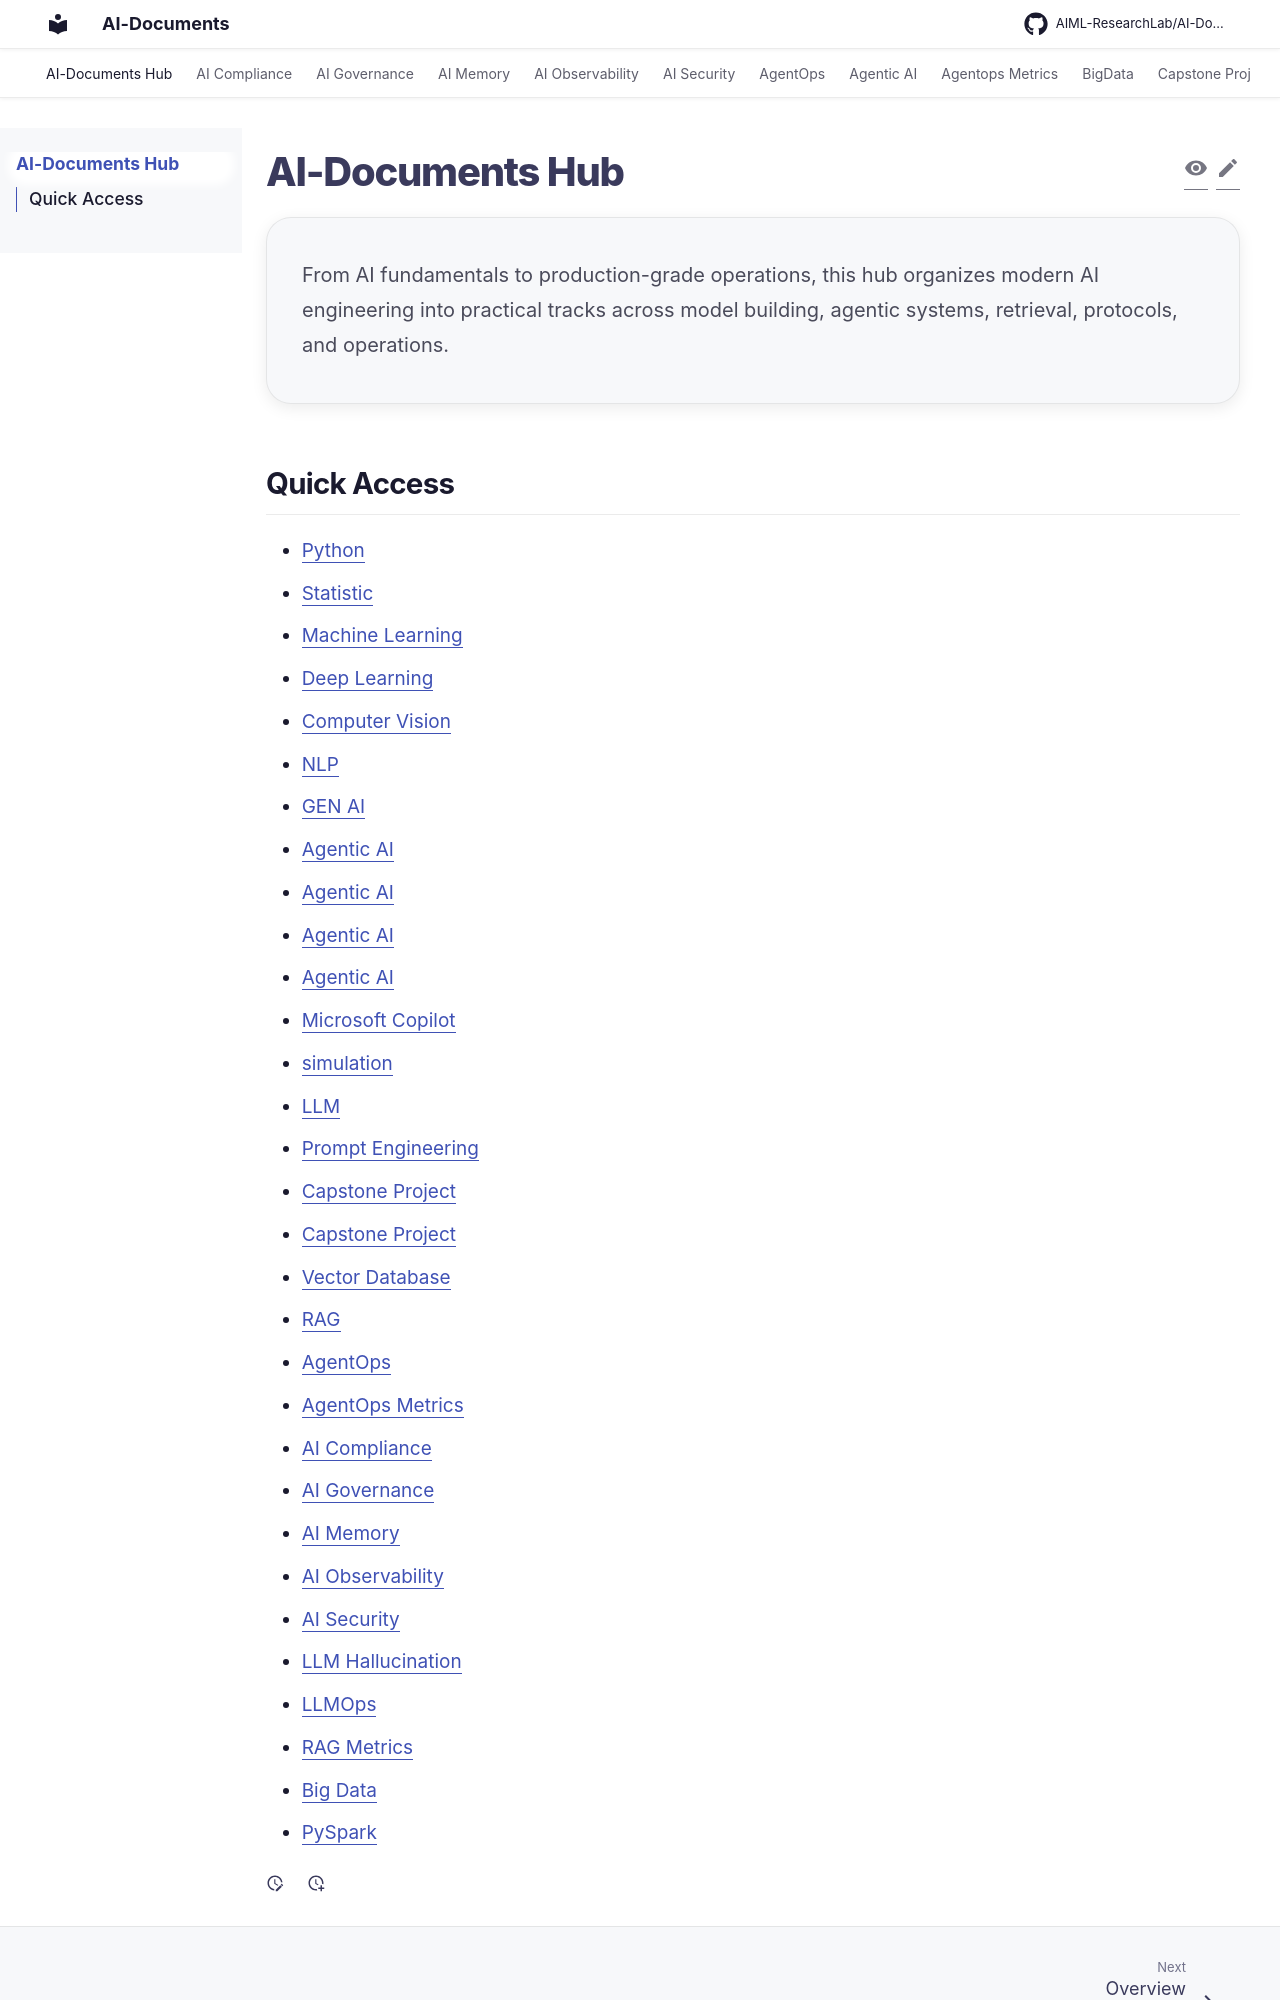

repository: AIML-ResearchLab/AI-Documents · page: index.html · generator: mkdocs

# AI-Documents Hub

<div class="hero" markdown>


From AI fundamentals to production-grade operations, this hub organizes modern AI engineering into practical tracks across model building, agentic systems, retrieval, protocols, and operations.

</div>
